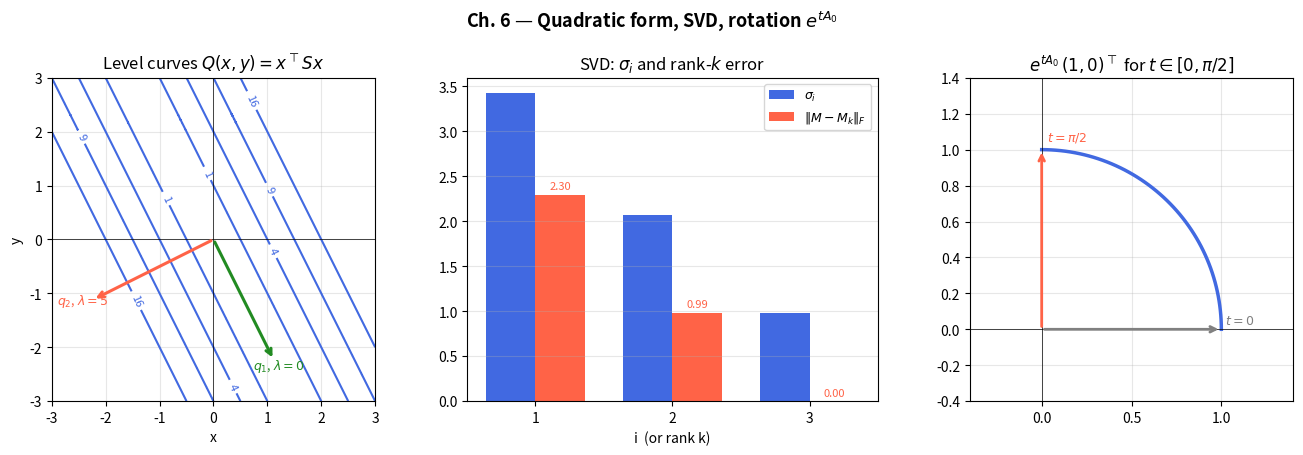

Generate this figure with matplotlib:
# ============================================================
# python_diag.py
# Chapter 6 — Diagonalization, SVD, e^A, Quadratic Forms
# Matzakos, N. (2026). Elements of Linear Algebra, Differential & Integral Calculus. NewTech Publications.
# ============================================================
#
# LIBRARIES:
#   numpy         → eig, eigh, svd, matrix_power
#   scipy.linalg  → expm (matrix exponential)
#   sympy         → exact test of diagonalizability
#   matplotlib    → level curves of a quadratic form, SVD, rotation
#
# BASIC COMMANDS:
#   np.linalg.eig(A)         → diagonalization (general): A = P·D·P⁻¹
#   np.linalg.eigh(S)        → symmetric matrices: ORTHONORMAL eigenvectors
#   np.linalg.svd(M)         → SVD: M = U·Sigma·Vᵀ
#   scipy.linalg.expm(A)     → matrix exponential e^A
#   np.linalg.matrix_power   → Aⁿ directly (for comparison)
#   plt.contour(...)         → level curves
#
# Book activity: (a) diagonalization of A and A¹⁰,
#   (b) the spectral theorem for S, (c) SVD & rank-1 approximation,
#   (d) e^(pi/2·A₀) = R(pi/2), (e) level curves of xᵀSx.
# ============================================================

import numpy as np
import scipy.linalg as sla
import matplotlib.pyplot as plt
from sympy import Matrix, nsimplify

print("=" * 58)
print(" Chapter 6: Diagonalization, SVD, e^A — Python")
print("=" * 58)

# ── A. (a) Diagonalization A = P·D·P⁻¹ and A¹⁰ ─────────────
print("\n── A. (a) Diagonalization A = P·D·P⁻¹ ──")

A = np.array([[5, 4],
              [1, 2]], dtype=float)
print("A =\n", A)

vals, P = np.linalg.eig(A)
D = np.diag(vals)
P_inv = np.linalg.inv(P)

print("Eigenvalues:", np.round(vals, 10), "  [Expected 6 and 1]")
print("P (columns = eigenvectors) =\n", np.round(P, 6))
print(f"det(P) = {np.linalg.det(P):.6f} ≠ 0 → P is invertible:",
      bool(not np.isclose(np.linalg.det(P), 0)))
print("P·D·P⁻¹ =\n", np.round(P @ D @ P_inv, 10))
print("P·D·P⁻¹ == A ;  Check:", bool(np.allclose(P @ D @ P_inv, A)))

n_pow = 10
A_pow_diag = P @ np.diag(vals ** n_pow) @ P_inv
A_pow_direct = np.linalg.matrix_power(A, n_pow)
print("\nA¹⁰ = P·D¹⁰·P⁻¹ =\n", np.round(A_pow_diag, 4))
print("A¹⁰ = np.linalg.matrix_power(A,10) =\n", A_pow_direct)
print("  [Expected: [[48372941, 48372940], [12093235, 12093236]]]")
print("The two computations agree ;  Check:",
      bool(np.allclose(A_pow_diag, A_pow_direct)))
print("They match the expected value:",
      bool(np.allclose(A_pow_direct,
                       [[48372941, 48372940], [12093235, 12093236]])))

# Supplement (corresponds to part (b) of the Maxima activity):
# why B = [[3,1],[0,3]] is NOT diagonalizable.
print("\nSupplement: test of diagonalizability")


def diagonalizability_report(M, name):
    """Compares the algebraic and geometric multiplicity of each eigenvalue.
    Diagonalizable ⇔ sum(m_g) = n (NOT from the rank of a single M - lam·I).
    NOTE: the test is carried out EXACTLY (nsimplify), because with decimals
    SymPy "splits" a double eigenvalue into two simple ones due to rounding."""
    Ms = Matrix(M.tolist()).applyfunc(nsimplify)
    n = M.shape[0]
    total_geo = 0
    for eigval, m_a, vecs in Ms.eigenvects():
        m_g = len(vecs)
        total_geo += m_g
        print(f"  {name}: lam = {eigval}  m_a = {m_a}  m_g = {m_g}"
              f"  {'(defective)' if m_g < m_a else ''}")
    ok = (total_geo == n)
    print(f"  sum(m_g) = {total_geo} (n = {n}) → diagonalizable: {ok}")
    # Cross-check with SymPy's own tester
    print(f"  SymPy is_diagonalizable(): {Ms.is_diagonalizable()}"
          f"  | agreement: {ok == Ms.is_diagonalizable()}")
    return ok


B = np.array([[3, 1], [0, 3]], dtype=float)     # Jordan block
diagonalizability_report(A, "A")
diagonalizability_report(B, "B")

# ── B. (b) Spectral theorem: S = Q·Lambda·Qᵀ with eigh ────
print("\n── B. (b) Orthogonal diagonalization of the symmetric S ──")

S = np.array([[4, 2],
              [2, 1]], dtype=float)
print("S =\n", S)
print("S == Sᵀ ;  Check:", bool(np.allclose(S, S.T)))

eigvals, Q = np.linalg.eigh(S)      # eigh → orthonormal eigenvectors
Lam = np.diag(eigvals)

print("Eigenvalues Lambda:", np.round(eigvals, 10), "  [Expected 0 and 5]")
print("Q (orthonormal) =\n", np.round(Q, 6))
print("  [columns: ±(1,-2)/√5 for lam=0 and ±(2,1)/√5 for lam=5]")
print("QᵀQ == I ;  Check:", bool(np.allclose(Q.T @ Q, np.eye(2))))
print("Q⁻¹ == Qᵀ ;  Check:", bool(np.allclose(np.linalg.inv(Q), Q.T)))
print(f"det(Q) = {np.linalg.det(Q):.6f}  (±1 for an orthogonal matrix)")
print("Q·Lambda·Qᵀ =\n", np.round(Q @ Lam @ Q.T, 10))
print("Q·Lambda·Qᵀ == S ;  Check:", bool(np.allclose(Q @ Lam @ Q.T, S)))

# Check S·q = lam·q for every column
for j in range(2):
    print(f"  S·q{j+1} - lam{j+1}·q{j+1} ‖·‖ ="
          f" {np.linalg.norm(S @ Q[:, j] - eigvals[j] * Q[:, j]):.2e}")

# ── C. (c) SVD and rank-1 approximation ──────────────────
print("\n── C. (c) SVD: M = U·Sigma·Vᵀ ──")

M = np.array([[1, 2, 0],
              [0, 1, 3],
              [1, 0, 1]], dtype=float)
print("M =\n", M)

U, sigma, Vt = np.linalg.svd(M)
Sigma = np.diag(sigma)

print("Singular values sigma:", np.round(sigma, 6))
print("U orthogonal (UᵀU = I):", bool(np.allclose(U.T @ U, np.eye(3))))
print("V orthogonal (VᵀV = I):", bool(np.allclose(Vt @ Vt.T, np.eye(3))))
print("U·Sigma·Vᵀ == M ;  Check:", bool(np.allclose(U @ Sigma @ Vt, M)))
print("rank(M) =", int(np.linalg.matrix_rank(M)),
      "= number of nonzero sigma:", int(np.sum(sigma > 1e-10)))
print(f"sigma_1 = ‖M‖₂ = {sigma[0]:.6f}  Check:",
      bool(np.isclose(sigma[0], np.linalg.norm(M, 2))))

M1 = sigma[0] * np.outer(U[:, 0], Vt[0, :])     # rank-1 approximation
err = np.linalg.norm(M - M1, 'fro')
err_theory = np.sqrt(np.sum(sigma[1:] ** 2))    # Eckart–Young theorem

print("\nRank-1 approximation  M₁ = sigma_1·u₁·v₁ᵀ =\n", np.round(M1, 6))
print("rank(M₁) =", int(np.linalg.matrix_rank(M1)))
print(f"Frobenius error ‖M - M₁‖_F = {err:.6f}")
print(f"Theoretical value √(sigma_2²+sigma_3²) = {err_theory:.6f}")
print("Equality (Eckart–Young) ;  Check:", bool(np.isclose(err, err_theory)))
print(f"Relative error = {err / np.linalg.norm(M, 'fro'):.4f}")

# ── D. (d) Matrix exponential: e^(pi/2·A₀) = R(pi/2) ──────
print("\n── D. (d) Matrix exponential e^(pi/2·A₀) ──")

A0 = np.array([[0, -1],
               [1,  0]], dtype=float)    # generator of rotation
t = np.pi / 2

print("A₀ =\n", A0, "\n(skew-symmetric: A₀ᵀ = -A₀ →",
      bool(np.allclose(A0.T, -A0)), ")")

E = sla.expm(t * A0)
R = np.array([[np.cos(t), -np.sin(t)],
              [np.sin(t),  np.cos(t)]])   # R(pi/2) analytically

print(f"\ne^(pi/2·A₀) (scipy.linalg.expm) =\n{np.round(E, 10)}")
print(f"R(pi/2) (analytically) =\n{np.round(R, 10)}")
print("  [Expected: [[0, -1], [1, 0]] — rotation by 90°]")
print("e^(pi/2·A₀) == R(pi/2) ;  Check:", bool(np.allclose(E, R)))
print("Orthogonal (EᵀE = I):", bool(np.allclose(E.T @ E, np.eye(2))),
      f"| det = {np.linalg.det(E):.10f} (= 1 → proper rotation)")
print("e^(pi/2·A₀)·(1,0)ᵀ =", np.round(E @ np.array([1.0, 0.0]), 10),
      "  [(1,0) is mapped to (0,1) ✓]")
print("(e^(pi/2·A₀))⁴ = I ;  Check:",
      bool(np.allclose(np.linalg.matrix_power(E, 4), np.eye(2))))

# ── E. (e) Optional: level curves of Q(x,y) = xᵀSx ───────
print("\n── E. (e) Optional: level curves of the quadratic form ──")

xx, yy = np.meshgrid(np.linspace(-3, 3, 400), np.linspace(-3, 3, 400))
Qvals = 4 * xx ** 2 + 4 * xx * yy + yy ** 2      # = xᵀSx
pts = np.stack([xx.ravel(), yy.ravel()])
Qvals_mat = np.sum(pts * (S @ pts), axis=0).reshape(xx.shape)
print("Q(x,y) = 4x² + 4xy + y² = (2x+y)²")
print("Identical with the computation xᵀSx ;  Check:",
      bool(np.allclose(Qvals, Qvals_mat)))
print("Since lam_min = 0, the level curves are NOT ellipses but")
print("pairs of parallel lines 2x + y = ±√c (degenerate form).")
print("Q ≥ 0 everywhere in the sample:", bool(Qvals.min() >= -1e-12),
      f"| min = {Qvals.min():.2e}")

fig, axes = plt.subplots(1, 3, figsize=(14, 4.6))
fig.suptitle("Ch. 6 — Quadratic form, SVD, rotation $e^{tA_0}$",
             fontsize=13, fontweight='bold')

# (1) Level curves of Q(x,y) = xᵀSx with the principal axes
ax1 = axes[0]
ax1.set_title("Level curves $Q(x,y)=x^\\top S x$")
cs = ax1.contour(xx, yy, Qvals, levels=[1, 4, 9, 16], colors='royalblue')
ax1.clabel(cs, fontsize=8)
for j, col in zip(range(2), ['forestgreen', 'tomato']):
    ax1.annotate('', xy=Q[:, j] * 2.5, xytext=(0, 0),
                 arrowprops=dict(arrowstyle='->', color=col, lw=2.2))
    ax1.text(Q[0, j] * 2.7, Q[1, j] * 2.7,
             f'$q_{j+1}$, $\\lambda={eigvals[j]:.0f}$',
             color=col, fontsize=9, ha='center')
ax1.axhline(0, color='k', lw=0.5); ax1.axvline(0, color='k', lw=0.5)
ax1.set_xlim(-3, 3); ax1.set_ylim(-3, 3)
ax1.set_aspect('equal'); ax1.grid(True, alpha=0.3)
ax1.set_xlabel('x'); ax1.set_ylabel('y')

# (2) SVD: singular values and approximation error by rank
ax2 = axes[1]
ax2.set_title("SVD: $\\sigma_i$ and rank-$k$ error")
ks = [1, 2, 3]
errs = [np.linalg.norm(M - sum(sigma[i] * np.outer(U[:, i], Vt[i, :])
                               for i in range(k)), 'fro') for k in ks]
ax2.bar(np.arange(1, 4) - 0.18, sigma, width=0.36,
        color='royalblue', label='$\\sigma_i$')
ax2.bar(np.array(ks) + 0.18, errs, width=0.36,
        color='tomato', label='$\\|M-M_k\\|_F$')
for k, e in zip(ks, errs):
    ax2.text(k + 0.18, e + 0.06, f'{e:.2f}', ha='center', fontsize=8,
             color='tomato')
ax2.set_xticks([1, 2, 3]); ax2.set_xlabel("i  (or rank k)")
ax2.legend(fontsize=9); ax2.grid(True, alpha=0.3, axis='y')

# (3) e^(tA₀): rotation of (1,0) for t ∈ [0, pi/2]
ax3 = axes[2]
ax3.set_title("$e^{tA_0}\\,(1,0)^\\top$ for $t\\in[0,\\pi/2]$")
ts = np.linspace(0, np.pi / 2, 60)
curve = np.array([sla.expm(tk * A0) @ np.array([1.0, 0.0]) for tk in ts])
ax3.plot(curve[:, 0], curve[:, 1], color='royalblue', lw=2.5)
ax3.annotate('', xy=curve[0], xytext=(0, 0),
             arrowprops=dict(arrowstyle='->', color='grey', lw=2))
ax3.annotate('', xy=curve[-1], xytext=(0, 0),
             arrowprops=dict(arrowstyle='->', color='tomato', lw=2))
ax3.text(1.02, 0.03, '$t=0$', fontsize=9, color='grey')
ax3.text(0.03, 1.05, '$t=\\pi/2$', fontsize=9, color='tomato')
ax3.set_xlim(-0.4, 1.4); ax3.set_ylim(-0.4, 1.4)
ax3.axhline(0, color='k', lw=0.5); ax3.axvline(0, color='k', lw=0.5)
ax3.set_aspect('equal'); ax3.grid(True, alpha=0.3)

plt.tight_layout()
print("The plots have been created (level curves, SVD, rotation).")
plt.show()
